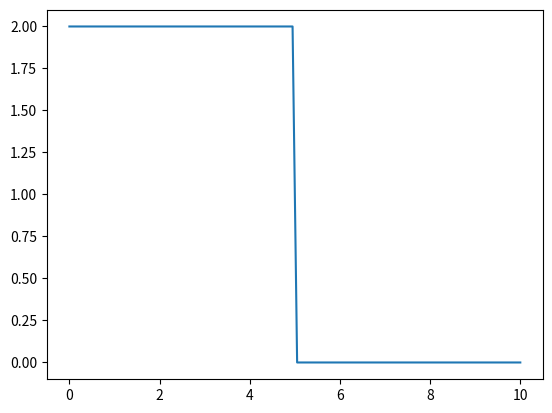

This figure's Python source:
import numpy as np
import matplotlib.pyplot as plt

def graph1():
    t = np.linspace(0, 10, 100)
    thau = 2
    Vc = 1-np.exp(-t/thau)


def main():
    T = 5
    V_0 = 2
    t = np.linspace(0, 10, 100)
    period_len = np.size(t)/t[-1] * T
    period_mask = np.tile(np.repeat([True, False], period_len), 1)
    V = np.zeros_like(t)
    V[period_mask] = V_0

    print(V)

    print(t)
    print(period_mask)

    plt.plot(t, V)

    plt.show()


if __name__ == "__main__":
    main()
